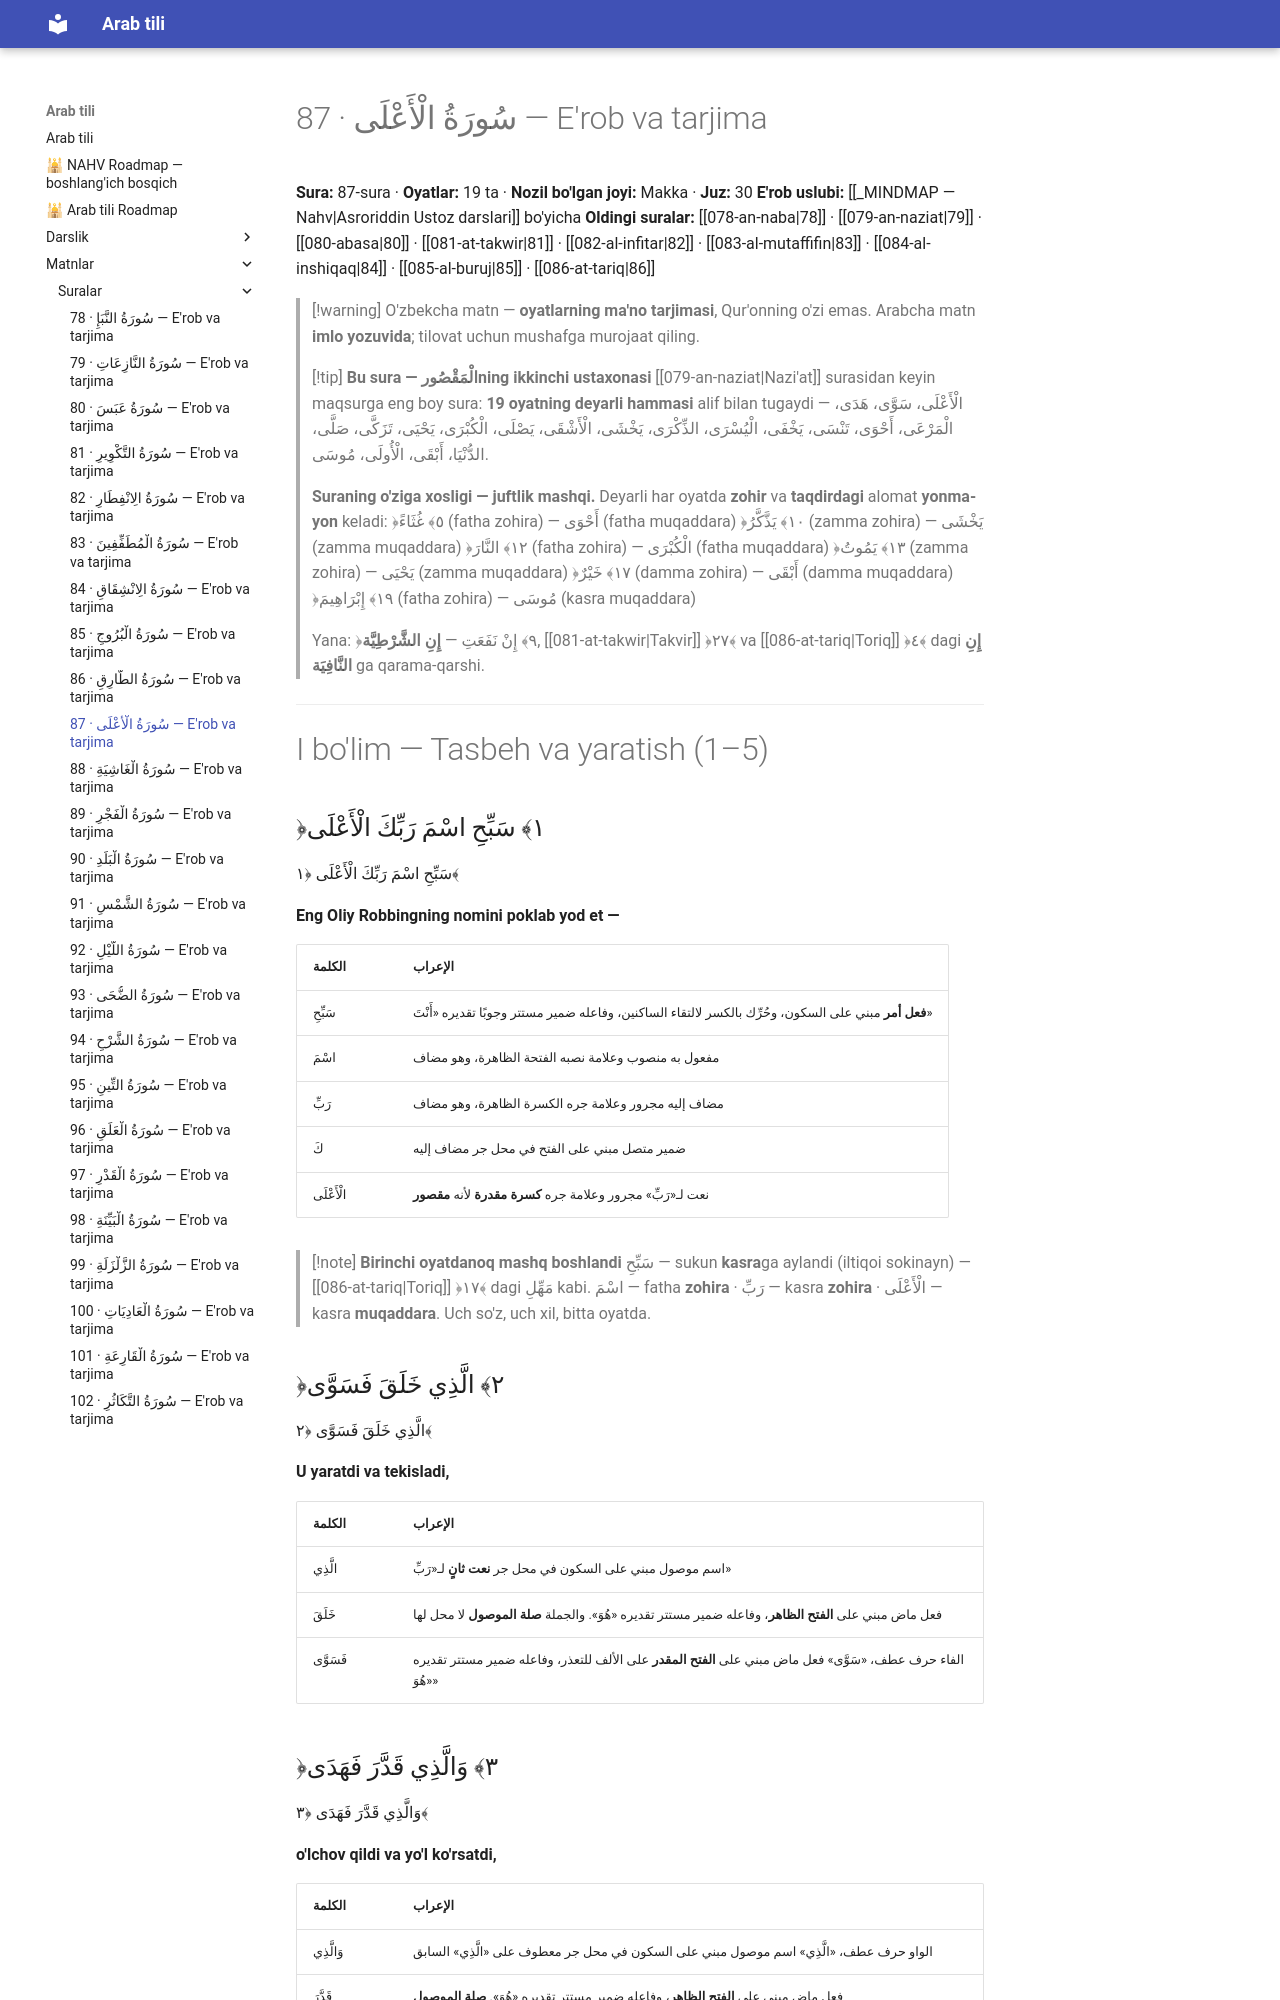

repository: AbdullohFlutterDeveloper/arab-tili-sayt · page: matnlar/suralar/087-al-ala/index.html · generator: mkdocs

---
cssclasses:
  - arabcha
---

# 87 · <span class="ar">سُورَةُ الْأَعْلَى</span> — E'rob va tarjima

**Sura:** 87-sura · **Oyatlar:** 19 ta · **Nozil bo'lgan joyi:** Makka · **Juz:** 30
**E'rob uslubi:** [[_MINDMAP — Nahv|Asroriddin Ustoz darslari]] bo'yicha
**Oldingi suralar:** [[078-an-naba|78]] · [[079-an-naziat|79]] · [[080-abasa|80]] · [[081-at-takwir|81]] · [[082-al-infitar|82]] · [[083-al-mutaffifin|83]] · [[084-al-inshiqaq|84]] · [[085-al-buruj|85]] · [[086-at-tariq|86]]

> [!warning] O'zbekcha matn — **oyatlarning ma'no tarjimasi**, Qur'onning o'zi emas. Arabcha matn **imlo yozuvida**; tilovat uchun mushafga murojaat qiling.

> [!tip] **Bu sura — <span class="ar">الْمَقْصُور</span>ning ikkinchi ustaxonasi**
> [[079-an-naziat|Nazi'at]] surasidan keyin maqsurga eng boy sura: **19 oyatning deyarli hammasi** alif bilan tugaydi — <span class="ar">الْأَعْلَى، سَوَّى، هَدَى، الْمَرْعَى، أَحْوَى، تَنْسَى، يَخْفَى، الْيُسْرَى، الذِّكْرَى، يَخْشَى، الْأَشْقَى، يَصْلَى، الْكُبْرَى، يَحْيَى، تَزَكَّى، صَلَّى، الدُّنْيَا، أَبْقَى، الْأُولَى، مُوسَى</span>.
>
> **Suraning o'ziga xosligi — juftlik mashqi.** Deyarli har oyatda **zohir** va **taqdirdagi** alomat **yonma-yon** keladi:
> ﴿٥﴾ <span class="ar">غُثَاءً</span> (fatha zohira) — <span class="ar">أَحْوَى</span> (fatha muqaddara)
> ﴿١٠﴾ <span class="ar">يَذَّكَّرُ</span> (zamma zohira) — <span class="ar">يَخْشَى</span> (zamma muqaddara)
> ﴿١٢﴾ <span class="ar">النَّارَ</span> (fatha zohira) — <span class="ar">الْكُبْرَى</span> (fatha muqaddara)
> ﴿١٣﴾ <span class="ar">يَمُوتُ</span> (zamma zohira) — <span class="ar">يَحْيَى</span> (zamma muqaddara)
> ﴿١٧﴾ <span class="ar">خَيْرٌ</span> (damma zohira) — <span class="ar">أَبْقَى</span> (damma muqaddara)
> ﴿١٩﴾ <span class="ar">إِبْرَاهِيمَ</span> (fatha zohira) — <span class="ar">مُوسَى</span> (kasra muqaddara)
>
> Yana: ﴿٩﴾ <span class="ar">إِنْ نَفَعَتِ</span> — **<span class="ar">إِنِ</span> الشَّرْطِيَّة**, [[081-at-takwir|Takvir]] ﴿٢٧﴾ va [[086-at-tariq|Toriq]] ﴿٤﴾ dagi **<span class="ar">إِنِ</span> النَّافِيَة** ga qarama-qarshi.

---

# I bo'lim — Tasbeh va yaratish (1–5)

## <span class="ar">﴿١﴾ سَبِّحِ اسْمَ رَبِّكَ الْأَعْلَى</span>

<div class="ar-blok">سَبِّحِ اسْمَ رَبِّكَ الْأَعْلَى ﴿١﴾</div>

**Eng Oliy Robbingning nomini poklab yod et —**

| <span class="ar">الكلمة</span> | <span class="ar">الإعراب</span> |
|---|---|
| سَبِّحِ | **فعل أمر** مبني على السكون، وحُرِّك بالكسر لالتقاء الساكنين، وفاعله ضمير مستتر وجوبًا تقديره «أَنْتَ» |
| اسْمَ | مفعول به منصوب وعلامة نصبه الفتحة الظاهرة، وهو مضاف |
| رَبِّ | مضاف إليه مجرور وعلامة جره الكسرة الظاهرة، وهو مضاف |
| كَ | ضمير متصل مبني على الفتح في محل جر مضاف إليه |
| الْأَعْلَى | نعت لـ«رَبِّ» مجرور وعلامة جره **كسرة مقدرة** لأنه **مقصور** |

> [!note] **Birinchi oyatdanoq mashq boshlandi**
> <span class="ar">سَبِّحِ</span> — sukun **kasra**ga aylandi (iltiqoi sokinayn) — [[086-at-tariq|Toriq]] ﴿١٧﴾ dagi <span class="ar">مَهِّلِ</span> kabi.
> <span class="ar">اسْمَ</span> — fatha **zohira** · <span class="ar">رَبِّ</span> — kasra **zohira** · <span class="ar">الْأَعْلَى</span> — kasra **muqaddara**.
> Uch so'z, uch xil, bitta oyatda.
